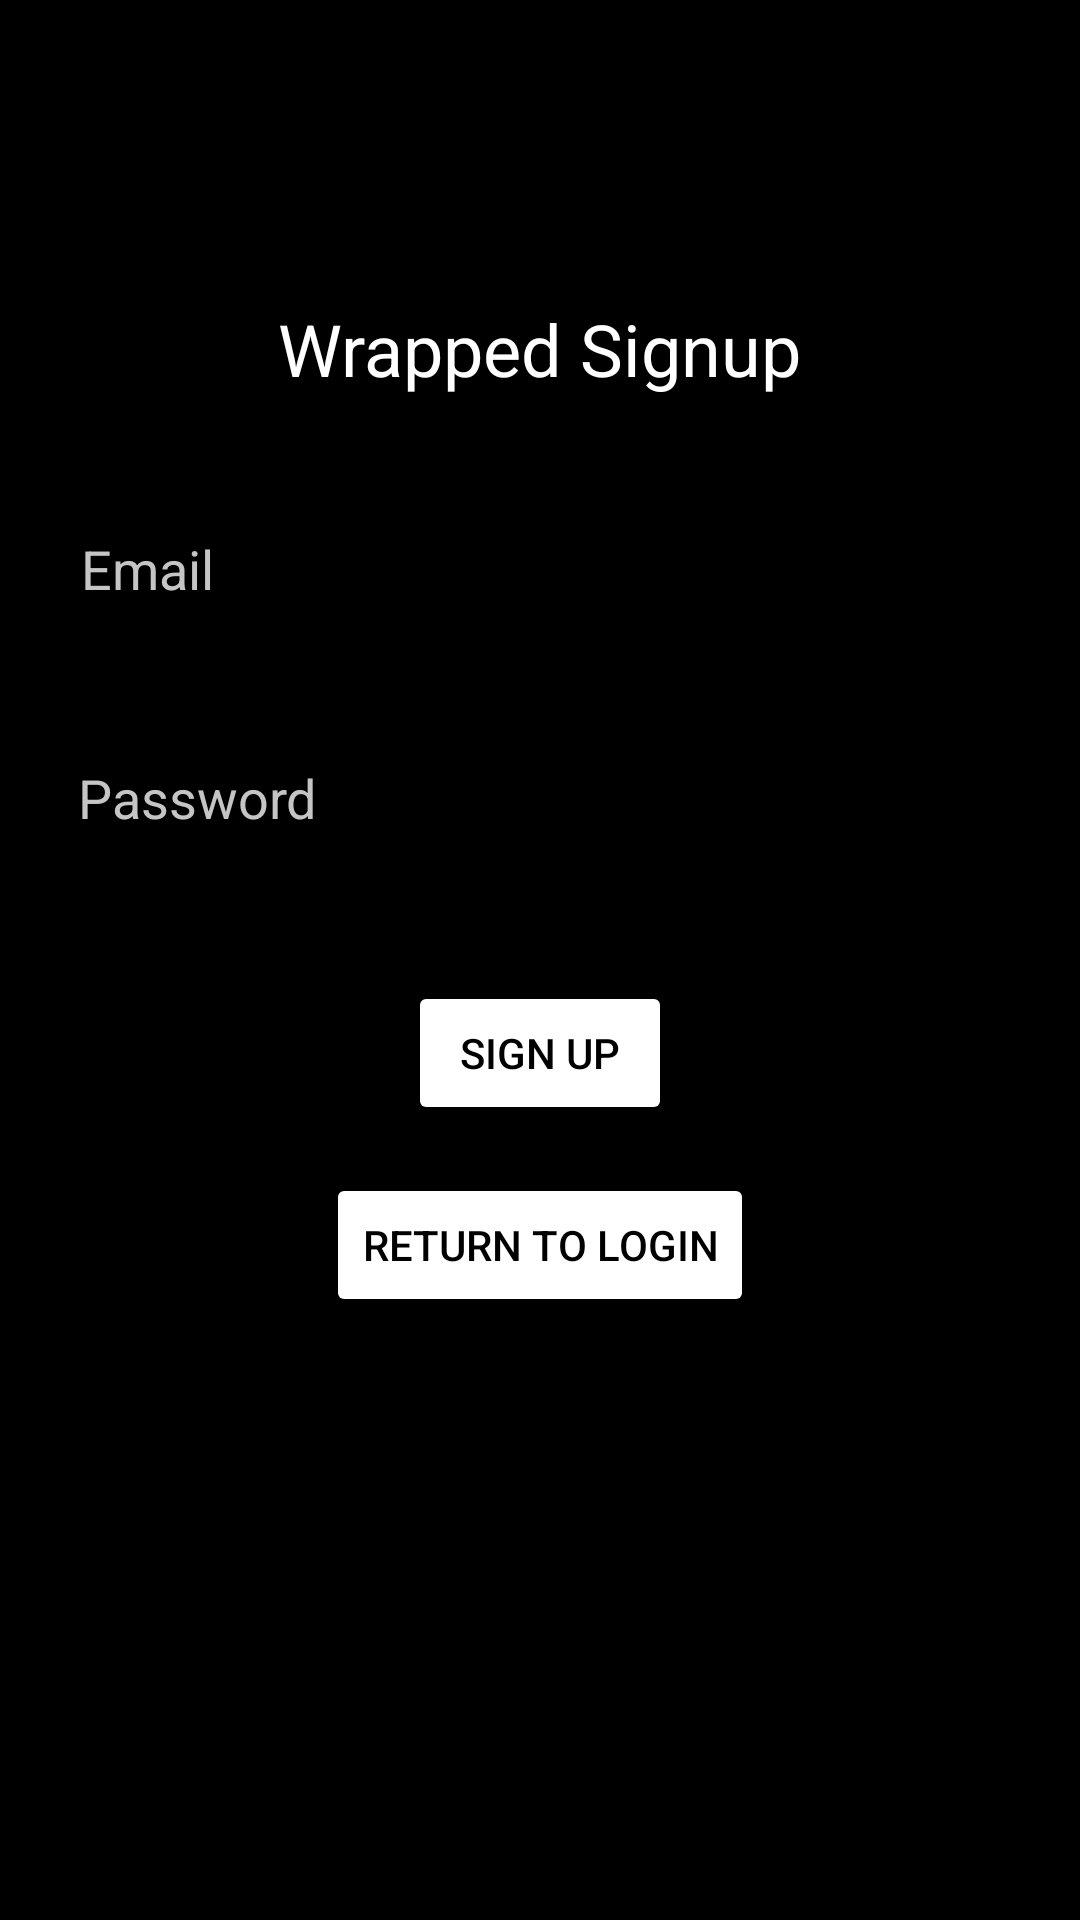

Layout XML and referenced resources for this Android screen:
<!-- AndroidManifest.xml: application theme Theme.Wrapped -->
<!-- res/layout/fragment_sign_up.xml -->
<?xml version="1.0" encoding="utf-8"?>
<RelativeLayout xmlns:android="http://schemas.android.com/apk/res/android"
    xmlns:tools="http://schemas.android.com/tools"
    android:layout_width="match_parent"
    android:layout_height="match_parent"
    android:background="@color/black"
    tools:context=".LoginActivity">

    <TextView
        android:id="@+id/login_header"
        android:layout_width="wrap_content"
        android:layout_height="wrap_content"
        android:layout_alignParentTop="true"
        android:layout_centerHorizontal="true"
        android:layout_marginTop="100dp"
        android:text="@string/wrapped_signup"
        android:textColor="@color/white"
        android:textSize="24sp" />

    <EditText
        android:id="@+id/signUpEmailEditText"
        android:layout_width="371dp"
        android:layout_height="wrap_content"
        android:layout_below="@+id/login_header"
        android:layout_alignParentStart="true"
        android:layout_alignParentEnd="true"
        android:layout_marginStart="23dp"
        android:layout_marginTop="35dp"
        android:layout_marginEnd="17dp"
        android:layout_marginBottom="16dp"
        android:hint="Email"
        android:inputType="textEmailAddress"
        android:textColor="@color/white"
        android:textColorHint="@color/dimmed" />

    <EditText
        android:id="@+id/signUpPasswordEditText"
        android:layout_width="375dp"
        android:layout_height="wrap_content"
        android:layout_below="@+id/signUpEmailEditText"
        android:layout_alignParentStart="true"
        android:layout_alignParentEnd="true"
        android:layout_marginStart="22dp"
        android:layout_marginTop="19dp"
        android:layout_marginEnd="15dp"
        android:layout_marginBottom="16dp"
        android:hint="Password"
        android:inputType="textPassword"
        android:textColor="@color/white"
        android:textColorHint="@color/dimmed" />

    <Button
        android:id="@+id/signup_button"
        android:layout_width="wrap_content"
        android:layout_height="wrap_content"
        android:layout_below="@+id/signUpPasswordEditText"
        android:layout_centerHorizontal="true"
        android:layout_marginTop="26dp"
        android:backgroundTint="@color/white"
        android:text="@string/sign_up"
        android:textColor="@color/black" />

    <Button
        android:id="@+id/return_to_login"
        android:layout_width="wrap_content"
        android:layout_height="wrap_content"
        android:layout_below="@+id/signup_button"
        android:layout_centerHorizontal="true"
        android:layout_marginTop="16dp"
        android:backgroundTint="@color/white"
        android:text="Return to Login"
        android:textColor="@color/black" />

</RelativeLayout>
<!-- resources referenced by this layout -->
<resources>
  <color name="black">#FF000000</color>
  <color name="dimmed">#C5C5C5</color>
  <color name="white">#FFFFFF</color>
  <string name="sign_up">Sign Up</string>
  <string name="wrapped_signup">Wrapped Signup</string>
  <style name="Theme.Wrapped" parent="Theme.MaterialComponents.DayNight.DarkActionBar">
          
          <item name="colorPrimary">@color/black</item>
          <item name="colorPrimaryVariant">@color/black</item>
          <item name="colorOnPrimary">@color/white</item>
          
          <item name="android:statusBarColor">@color/black</item>
          
          <item name="android:navigationBarColor">@color/black</item>
      </style>
</resources>
